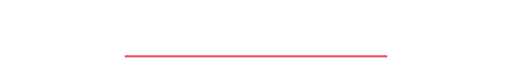
t = 0.00 s
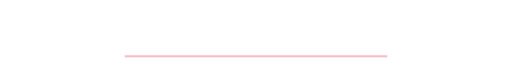
t = 1.50 s
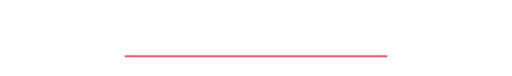
t = 3.36 s
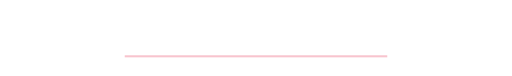
t = 5.07 s
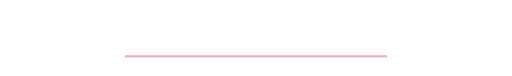
t = 6.93 s
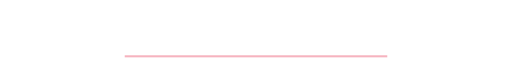
t = 8.07 s

The animated SVG that drew these frames (rendered in a browser with its animation timeline set to each time). Animation: 5 SMIL elements (animate=5); frames cover the first 8.07 s, repeats indefinitely.

<svg xmlns="http://www.w3.org/2000/svg" width="740" height="110" viewBox="0 0 740 110" role="img" aria-label="Typing animation: welcome to my red arcade">
  <defs>
    <filter id="typ-glow" x="-40%" y="-40%" width="180%" height="180%">
      <feGaussianBlur stdDeviation="3" result="b"/>
      <feMerge>
        <feMergeNode in="b"/>
        <feMergeNode in="SourceGraphic"/>
      </feMerge>
    </filter>
  </defs>

  <rect width="740" height="110" fill="#00000000"/>

  <g text-anchor="middle" font-family="'JetBrains Mono', Consolas, monospace" font-size="21" font-weight="600" filter="url(#typ-glow)">
    <text x="370" y="66" fill="#E0002B" opacity="0">▶ WELCOME TO MY RED ARCADE
      <animate attributeName="opacity" values="0;1;1;0" keyTimes="0;0.03;0.22;0.25" dur="12s" repeatCount="indefinite"/>
    </text>
    <text x="370" y="66" fill="#E0002B" opacity="0">Black &amp; Red • Bandung, Indonesia
      <animate attributeName="opacity" values="0;1;1;0" keyTimes="0;0.03;0.22;0.25" dur="12s" begin="3s" repeatCount="indefinite"/>
    </text>
    <text x="370" y="66" fill="#E0002B" opacity="0">Play while you learn
      <animate attributeName="opacity" values="0;1;1;0" keyTimes="0;0.03;0.22;0.25" dur="12s" begin="6s" repeatCount="indefinite"/>
    </text>
    <text x="370" y="66" fill="#E0002B" opacity="0">Beautify till you master it
      <animate attributeName="opacity" values="0;1;1;0" keyTimes="0;0.03;0.22;0.25" dur="12s" begin="9s" repeatCount="indefinite"/>
    </text>
  </g>

  <!-- blinking cursor bar -->
  <rect x="180" y="80" width="380" height="3" fill="#E0002B" opacity="0.7">
    <animate attributeName="opacity" values="0.7;0.1;0.7" dur="1.1s" repeatCount="indefinite"/>
  </rect>
</svg>
